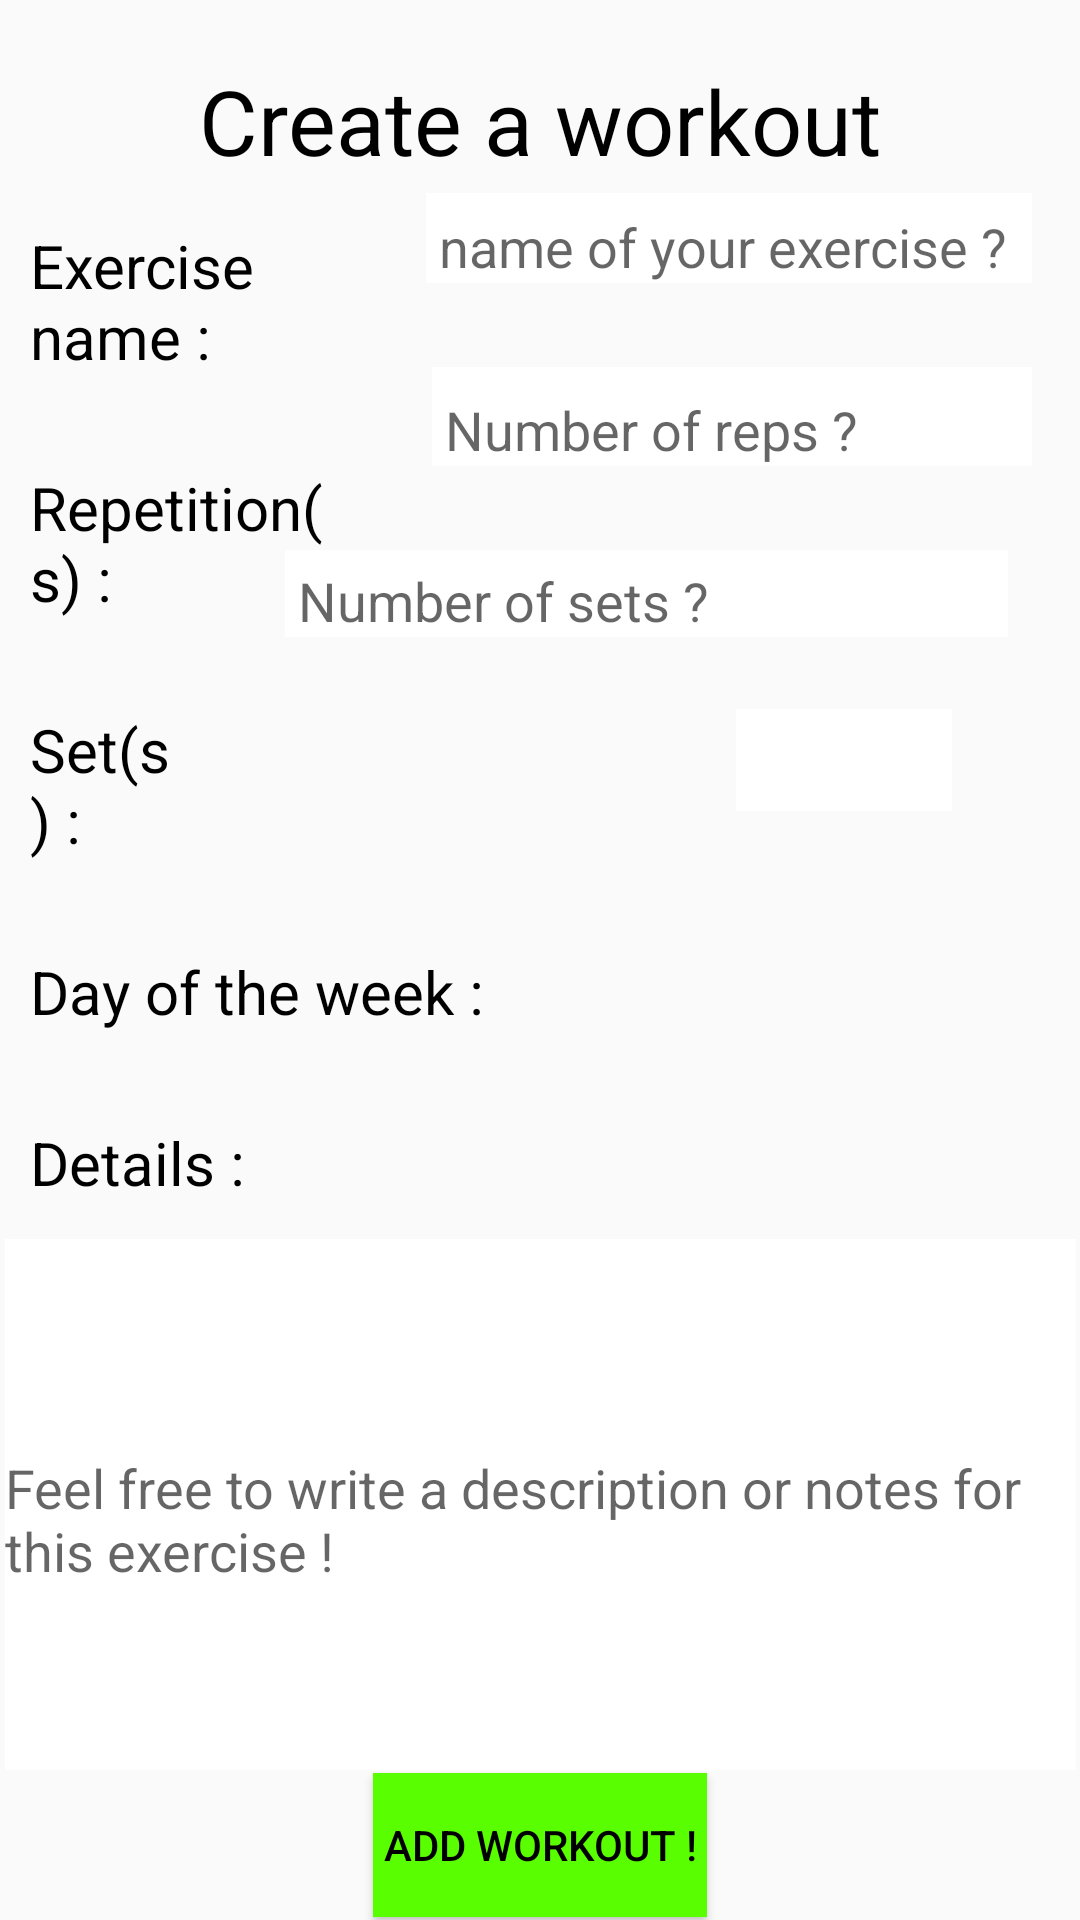

Produce the Android XML layout that renders to this screen, including the resource entries it uses.
<!-- AndroidManifest.xml: application theme AppTheme -->
<!-- res/layout/create.xml -->
<?xml version="1.0" encoding="utf-8"?>
<androidx.constraintlayout.widget.ConstraintLayout xmlns:android="http://schemas.android.com/apk/res/android"
    xmlns:app="http://schemas.android.com/apk/res-auto"
    xmlns:tools="http://schemas.android.com/tools"
    android:layout_width="match_parent"
    android:layout_height="match_parent"
    android:orientation="vertical">

    <EditText
        android:id="@+id/detailUpdate"
        android:layout_width="357dp"
        android:layout_height="177dp"
        android:layout_alignRight="@+id/exerciseNameDetail"
        android:layout_marginTop="12dp"
        android:background="@color/white"
        android:inputType="text|textMultiLine"
        android:hint="Feel free to write a description or notes for this exercise !"
        android:paddingTop="10dp"
        app:layout_constraintEnd_toEndOf="parent"
        app:layout_constraintStart_toStartOf="parent"
        app:layout_constraintTop_toBottomOf="@+id/details">

    </EditText>

    <TextView
        android:id="@+id/details"
        android:layout_width="0dp"
        android:layout_height="wrap_content"
        android:layout_marginTop="20dp"
        android:layout_weight="1"
        android:paddingLeft="10dp"
        android:paddingTop="10dp"
        android:text="Details : "
        android:textColor="@color/black"
        android:textSize="20sp"
        app:layout_constraintStart_toStartOf="parent"
        app:layout_constraintTop_toBottomOf="@+id/dayOfWeekDetail">

    </TextView>

    <TextView
        android:id="@+id/dayOfWeekDetail"
        android:layout_width="0dp"
        android:layout_height="wrap_content"
        android:layout_marginTop="20dp"
        android:layout_weight="1"
        android:paddingLeft="10dp"
        android:paddingTop="10dp"
        android:text="Day of the week :"
        android:textColor="@color/black"
        android:textSize="20sp"
        app:layout_constraintStart_toStartOf="parent"
        app:layout_constraintTop_toBottomOf="@+id/setDetail">

    </TextView>

    <TextView
        android:id="@+id/titleUpdate"
        android:layout_width="wrap_content"
        android:layout_height="wrap_content"
        android:layout_gravity="center"
        android:paddingTop="20dp"
        android:text="Create a workout"
        android:textColor="@color/black"
        android:textSize="30sp"
        app:layout_constraintEnd_toEndOf="parent"
        app:layout_constraintStart_toStartOf="parent"
        app:layout_constraintTop_toTopOf="parent">

    </TextView>

    <TextView
        android:id="@+id/exerciseNameDetail"
        android:layout_width="0dp"
        android:layout_height="wrap_content"
        android:layout_marginTop="65dp"
        android:layout_weight="1"
        android:paddingLeft="10dp"
        android:paddingTop="10dp"
        android:text="Exercise name : "
        android:textColor="@color/black"
        android:textSize="20sp"
        app:layout_constraintEnd_toStartOf="@+id/exerciseNameUpdate"
        app:layout_constraintStart_toStartOf="parent"
        app:layout_constraintTop_toTopOf="parent">

    </TextView>

    <TextView
        android:id="@+id/repetitionDetail"
        android:layout_width="0dp"
        android:layout_height="wrap_content"
        android:layout_marginTop="20dp"
        android:layout_marginEnd="31dp"
        android:layout_marginRight="31dp"
        android:layout_weight="1"
        android:paddingLeft="10dp"
        android:paddingTop="10dp"
        android:text="Repetition(s) : "
        android:textColor="@color/black"
        android:textSize="20sp"
        app:layout_constraintEnd_toStartOf="@+id/repetitionUpdate"
        app:layout_constraintStart_toStartOf="parent"
        app:layout_constraintTop_toBottomOf="@+id/exerciseNameDetail">

    </TextView>

    <TextView
        android:id="@+id/setDetail"
        android:layout_width="0dp"
        android:layout_height="wrap_content"
        android:layout_marginTop="20dp"
        android:layout_marginEnd="36dp"
        android:layout_marginRight="36dp"
        android:layout_weight="1"
        android:paddingLeft="10dp"
        android:paddingTop="10dp"
        android:text="Set(s) :"
        android:textColor="@color/black"
        android:textSize="20sp"
        app:layout_constraintEnd_toStartOf="@id/setUpdate"
        app:layout_constraintStart_toStartOf="parent"
        app:layout_constraintTop_toBottomOf="@+id/repetitionDetail">

    </TextView>

    <EditText
        android:id="@+id/exerciseNameUpdate"
        android:layout_width="202dp"
        android:layout_height="30dp"
        android:layout_alignRight="@+id/exerciseNameDetail"
        android:layout_marginTop="4dp"
        android:layout_marginBottom="10dp"
        android:layout_marginEnd="16dp"
        android:layout_marginRight="16dp"
        android:background="@color/white"
        android:inputType="text"
        android:hint=" name of your exercise ?"
        android:paddingTop="10dp"
        app:layout_constraintEnd_toEndOf="parent"
        app:layout_constraintTop_toBottomOf="@+id/titleUpdate">

    </EditText>

    <EditText
        android:id="@+id/repetitionUpdate"
        android:layout_width="200dp"
        android:layout_height="33dp"
        android:layout_alignRight="@+id/exerciseNameDetail"
        android:layout_marginTop="28dp"
        android:layout_marginEnd="16dp"
        android:layout_marginRight="16dp"
        android:background="@color/white"
        android:inputType="number"
        android:hint=" Number of reps ?"
        android:paddingTop="10dp"
        app:layout_constraintEnd_toEndOf="parent"
        app:layout_constraintTop_toBottomOf="@+id/exerciseNameUpdate">

    </EditText>

    <EditText
        android:id="@+id/setUpdate"
        android:layout_width="241dp"
        android:layout_height="29dp"
        android:layout_alignRight="@+id/exerciseNameDetail"
        android:layout_marginTop="28dp"
        android:layout_marginEnd="24dp"
        android:layout_marginRight="24dp"
        android:background="@color/white"
        android:inputType="number"
        android:hint=" Number of sets ?"
        android:paddingTop="10dp"
        app:layout_constraintEnd_toEndOf="parent"
        app:layout_constraintTop_toBottomOf="@+id/repetitionUpdate">

    </EditText>

    <Spinner
        android:id="@+id/dayOfWeekSpinner"
        android:layout_width="72dp"
        android:layout_height="34dp"
        android:layout_marginStart="84dp"
        android:layout_marginLeft="84dp"
        android:layout_marginTop="24dp"
        android:background="@color/white"
        android:dropDownSelector="@color/grey"
        app:layout_constraintStart_toEndOf="@+id/dayOfWeekDetail"
        app:layout_constraintTop_toBottomOf="@+id/setUpdate">

    </Spinner>

    <Button
        android:id="@+id/addExercise"
        android:layout_width="wrap_content"
        android:layout_height="wrap_content"
        android:text=" Add Workout ! "
        android:background="@color/green"
        android:textColor="@color/black"
        app:layout_constraintBottom_toBottomOf="parent"
        app:layout_constraintEnd_toEndOf="parent"
        app:layout_constraintStart_toStartOf="parent"
        app:layout_constraintTop_toBottomOf="@+id/detailUpdate" />

    <TextView
        android:id="@+id/error"
        android:layout_width="328dp"
        android:layout_height="29dp"
        android:layout_marginTop="16dp"
        android:textColor="@color/red"
        app:layout_constraintEnd_toEndOf="parent"
        app:layout_constraintHorizontal_bias="0.493"
        app:layout_constraintStart_toStartOf="parent"
        app:layout_constraintTop_toBottomOf="@+id/detailUpdate" />


</androidx.constraintlayout.widget.ConstraintLayout>
<!-- resources referenced by this layout -->
<resources>
  <color name="black">#000000</color>
  <color name="green">#59FF00</color>
  <color name="grey">#BDBDBD</color>
  <color name="red">#FF0000</color>
  <color name="white">#FFFFFF</color>
  <style name="AppTheme" parent="Theme.AppCompat.Light.DarkActionBar">
          
          <item name="actionBarStyle">@style/MyActionBar</item>
          <item name="listMenuViewStyle">@style/MyActionBar</item>
      </style>
  <style name="MyActionBar" parent="@style/Widget.AppCompat.Light.ActionBar.Solid.Inverse">
          <item name="background">@color/green_dark</item>
          <item name="titleTextStyle">@style/MyActionBarTitle</item>
      </style>
  <color name="green_dark">#4AD116</color>
  <style name="MyActionBarTitle" parent="@style/TextAppearance.AppCompat.Widget.ActionBar.Title">
          <item name="android:textColor">@color/white</item>
      </style>
</resources>
